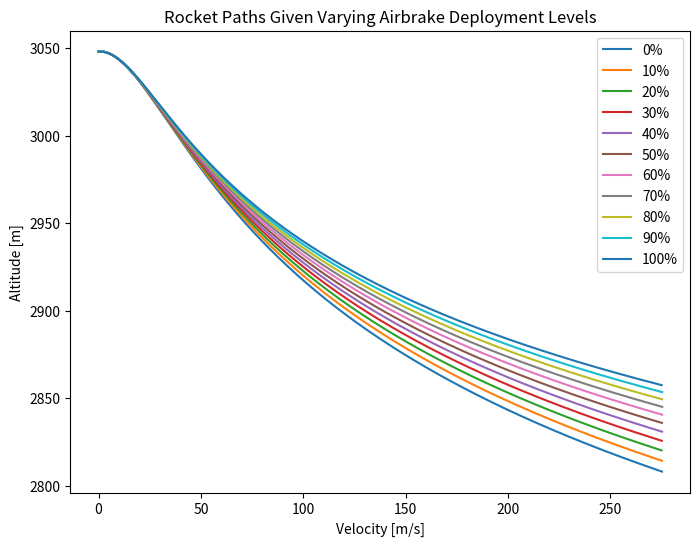

Reproduce this figure in Python.
#Backwards Simulation
#from pyatmos import expo
import matplotlib.pyplot as plt
import numpy as np
import math as Math

''' #2-Dimensional Physics
targetAltitude = 3048 #Target altitude in m
maxSpeed = 275 #Deployment limiter of airbrakes based on rocket speed
launchAngle = 86 #Launch angle in degrees from x-axis
R = 287.05 #Specific gas constant
g = 9.81 #Acceleration of gravity
m = 27.5 #Rocket's mass in kg
CdABody = .5376 #Drag*Area of rocket body
x = 0 #Horizontal position of the rocket
y = targetAltitude #Vertical position of the rocket
position = (x, y) #Tuple representing positional vector of the rocket
initialSpeed = .5 #Speed of rocket at target apogee in m/s (non-zero due to calculation issues)
velocity = (initialSpeed*math.cos(math.radians(launchAngle)), initialSpeed*math.sin(math.radians(launchAngle))) #Velocity vector of the rocket at 

fig, ax = plt.subplots(figsize=(8, 6))
lines = []

for i in range (11):
    altitude = targetAltitude #Changing altitude
'''
# 1-Dimensional Physics
targetAltitude = 3048 #Target altitude in m
step = .1 #Step size in m
maxSpeed = 275 #Deployment limiter of airbrakes based on rocket speed
R = 287.05 #Specific gas constant
Ru = 8.314 #Universal gas constant
T0 = 300 #Temp at sea level
P0 = 101325 #Air pressure at sea level
M = 0.0289644 #Molar mass of air
L = .0098 #Lapse rate
g = 9.81 #Acceleration of gravity
m = 27.5 #Rocket's mass in kg
v0 = .5 #Initial velocity of rocket in m/s
brakeLevel = 1 #Percentage of airbrake deployment
CdABody = .5376 #Drag*Area of rocket body

fig, ax = plt.subplots(figsize=(8, 6))
lines = []

for i in range (11):
    altitude = targetAltitude #Changing altitude
    v = v0 #Changing velocity
    brakeLevel = i/10.0 #Brake level as decimal for computing
    CdABrakes = CdABody*.35*brakeLevel #Drag*Area of airbrakes
    CdATotal = CdABody + CdABrakes #Total drag of the rocket
    counter = 0 #Keeps track of the number of steps
    velocities = [] #Holds the velocity information at each step for plotting
    altitudes = [] #Holds the altitude information at each step for plotting
    velocities.append(0) #initial starting conditions
    altitudes.append(3048)
    print(f"Given target altitude of: {targetAltitude} and a deployment level of {brakeLevel*100}%")

    while v <= maxSpeed:
        #expo_geom = expo([altitude/1000]) # Access air density at altitude (km)
        T = T0-(L*altitude)
        P = P0*Math.exp(-1*M*g*altitude/(Ru*T))
        rho = P/(R*T)
        dvdh = -(-1*g-(.5*(1.0/m))*(rho)*v*v*CdATotal)/v #Change in velocity over altitude
        altitude = altitude-step #Linear approximation for altitude
        v = v+dvdh*step #Linear approximation for velocity
        counter += 1
        velocities.append(v) #Holds data for plotting 
        altitudes.append(altitude)
        #print(f"The change in velocity is: {dvdh*step}, the new velocity is {v}m")

    (line,) = ax.plot(velocities, altitudes, label=f"{int(brakeLevel*100)}%")
    lines.append(line)
    print(f"the rocket will need to begin deployment at {altitude}m\n")

leg = ax.legend(loc="upper right")
for legline, origline in zip(leg.get_lines(), lines):
    legline.set_picker(True)  # make legend entries clickable

def on_pick(event):
    legline = event.artist
    index = leg.get_lines().index(legline)
    origline = lines[index]
    visible = not origline.get_visible()
    origline.set_visible(visible)
    legline.set_alpha(1.0 if visible else 0.2)  # dim legend if hidden
    fig.canvas.draw()

fig.canvas.mpl_connect("pick_event", on_pick)


plt.title("Rocket Paths Given Varying Airbrake Deployment Levels")
plt.xlabel("Velocity [m/s]")
plt.ylabel("Altitude [m]")
plt.show()
